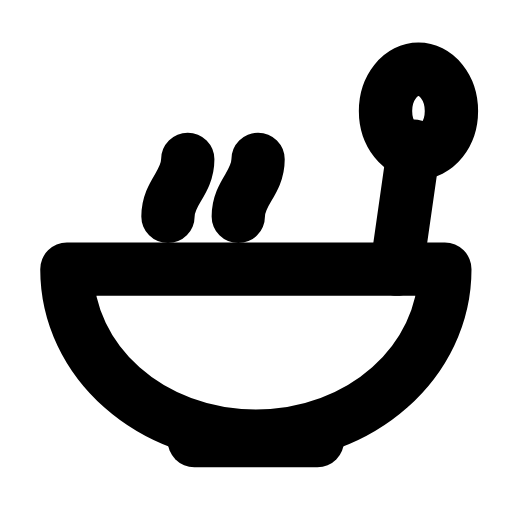
t = 0.00 s
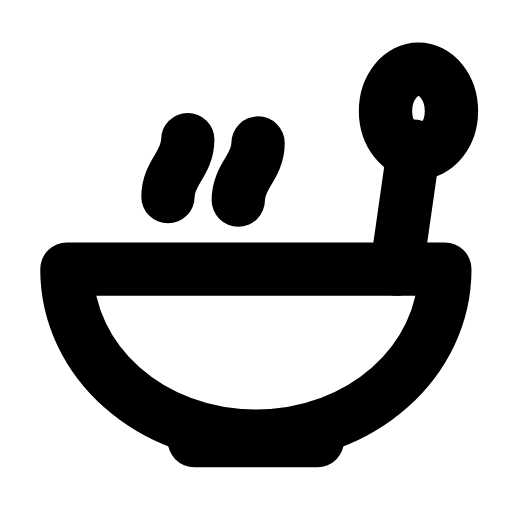
t = 0.30 s
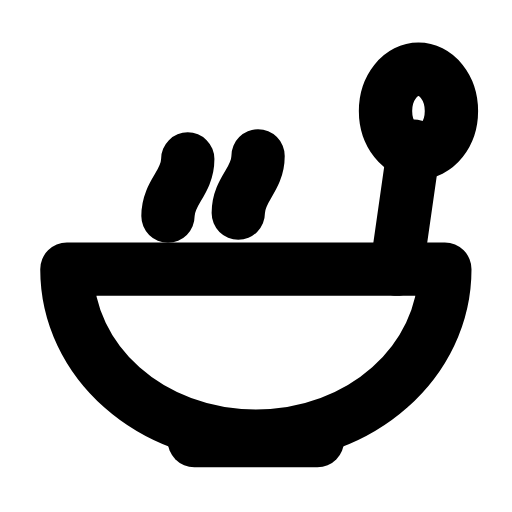
t = 0.63 s
t = 0.93 s: frame unchanged from t = 0.00 s, image omitted
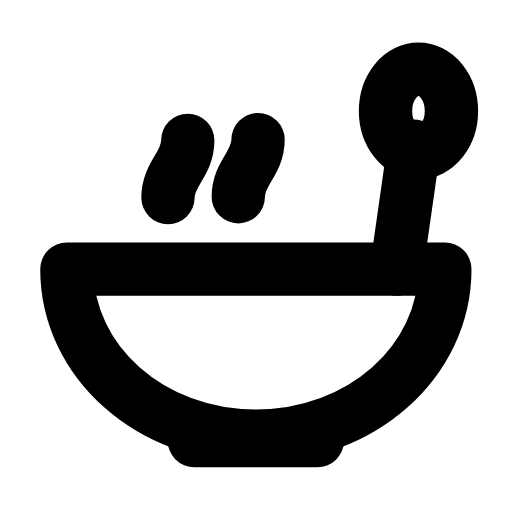
t = 1.29 s
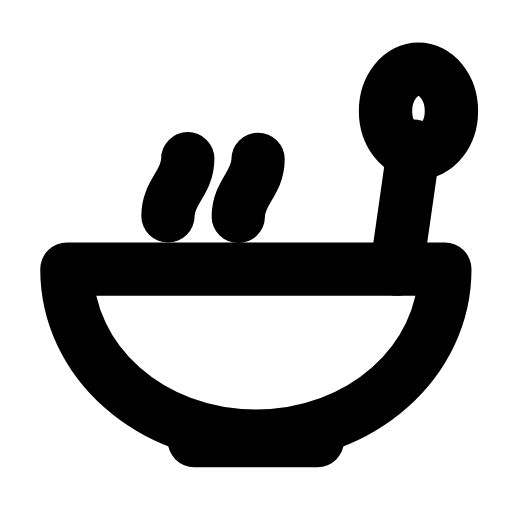
t = 1.60 s

The animated SVG that drew these frames (rendered in a browser with its animation timeline set to each time). Animation: 2 SMIL elements (animateTransform=2); one cycle of 1.90 s, repeats indefinitely.

<svg xmlns="http://www.w3.org/2000/svg" width="24" height="24" viewBox="0 0 24 24" fill="none"><g transform="translate(-0.366 -0.36) scale(1.03)"><path stroke="currentColor" stroke-width="2.427" stroke-linecap="round" stroke-linejoin="round" fill="none" d="M3.4 12.6L20.6 12.6C20.6 16.8 16.8 20.2 12 20.2S3.4 16.8 3.4 12.6Z"></path><path stroke="currentColor" stroke-width="2.427" stroke-linecap="round" stroke-linejoin="round" fill="none" d="M9.2 20.4L14.8 20.4"></path><path stroke="currentColor" stroke-width="2.427" stroke-linecap="round" stroke-linejoin="round" fill="none" d="M18.4 12.6L19.2 7"></path><ellipse stroke="currentColor" stroke-width="2.427" stroke-linecap="round" stroke-linejoin="round" fill="none" cx="19.4" cy="5.4" rx="1.5" ry="1.9"></ellipse><path stroke="currentColor" stroke-width="2.427" stroke-linecap="round" stroke-linejoin="round" fill="none" d="M8 10.2C8 9.1 8.9 8.7 8.9 7.6"><animateTransform attributeName="transform" type="translate" values="0 0;0 -0.9;0 0;0 0;0 -0.9;0 0;0 0" keyTimes="0;0.18;0.45;0.6;0.78;0.9;1" dur="1.9s" repeatCount="indefinite" calcMode="spline" keySplines="0.16 1 0.3 1;0.16 1 0.3 1;0.16 1 0.3 1;0.16 1 0.3 1;0.16 1 0.3 1;0.16 1 0.3 1"/></path><path stroke="currentColor" stroke-width="2.427" stroke-linecap="round" stroke-linejoin="round" fill="none" d="M11.2 10.2C11.2 9.1 12.1 8.7 12.1 7.6"><animateTransform attributeName="transform" type="translate" values="0 0;0 0;0 -0.9;0 0;0 0;0 -0.9;0 0;0 0;0 0" keyTimes="0;0.1125;0.2925;0.45;0.6;0.705;0.825;0.9;1" dur="1.9s" repeatCount="indefinite" calcMode="spline" keySplines="0.16 1 0.3 1;0.16 1 0.3 1;0.16 1 0.3 1;0.16 1 0.3 1;0.16 1 0.3 1;0.16 1 0.3 1;0.16 1 0.3 1;0.16 1 0.3 1"/></path></g></svg>
